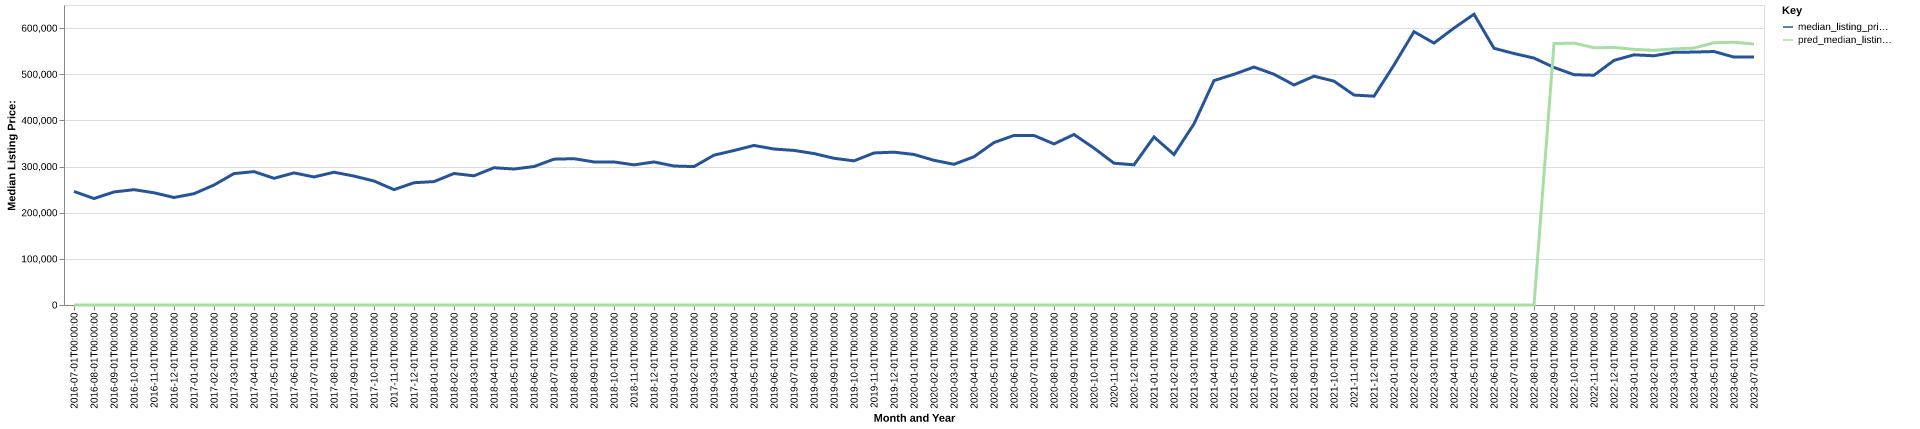

The table this chart was drawn from, first rows:
date, time_idx, median_listing_price, thirty_year_interest_rate_five, month, county_name, active_listing_count, median_days_on_market, pred_median_listing_price, month_year
2016-07-01, 0, 246000, 3.72, 7, box elder, ut, 159.0, 45.0, 0, Jul-2016
2016-08-01, 1, 230725, 3.73, 8, box elder, ut, 169.0, 57.0, 0, Aug-2016
2016-09-01, 2, 244900, 3.66, 9, box elder, ut, 160.0, 55.0, 0, Sep-2016
2016-10-01, 3, 249900, 3.64, 10, box elder, ut, 163.0, 62.0, 0, Oct-2016
2016-11-01, 4, 243150, 3.66, 11, box elder, ut, 168.0, 65.0, 0, Nov-2016
2016-12-01, 5, 232950, 3.48, 12, box elder, ut, 153.0, 68.0, 0, Dec-2016
2017-01-01, 6, 241150, 3.45, 1, box elder, ut, 122.0, 86.0, 0, Jan-2017
2017-02-01, 7, 259950, 3.5, 2, box elder, ut, 108.0, 58.0, 0, Feb-2017
2017-03-01, 8, 284700, 3.52, 3, box elder, ut, 92.0, 42.0, 0, Mar-2017
2017-04-01, 9, 289000, 4.03, 4, box elder, ut, 94.0, 36.0, 0, Apr-2017
2017-05-01, 10, 274500, 4.32, 5, box elder, ut, 116.0, 29.0, 0, May-2017
2017-06-01, 11, 286225, 4.2, 6, box elder, ut, 119.0, 40.0, 0, Jun-2017
2017-07-01, 12, 277450, 4.19, 7, box elder, ut, 147.0, 46.0, 0, Jul-2017
2017-08-01, 13, 287675, 4.3, 8, box elder, ut, 138.0, 46.0, 0, Aug-2017
2017-09-01, 14, 279350, 4.1, 9, box elder, ut, 131.0, 46.0, 0, Sep-2017
2017-10-01, 15, 268650, 4.05, 10, box elder, ut, 129.0, 52.0, 0, Oct-2017
2017-11-01, 16, 249975, 3.94, 11, box elder, ut, 125.0, 50.0, 0, Nov-2017
2017-12-01, 17, 264900, 4.03, 12, box elder, ut, 116.0, 52.0, 0, Dec-2017
2018-01-01, 18, 267400, 3.93, 1, box elder, ut, 92.0, 80.0, 0, Jan-2018
2018-02-01, 19, 284925, 3.83, 2, box elder, ut, 72.0, 35.0, 0, Feb-2018
2018-03-01, 20, 279900, 3.94, 3, box elder, ut, 79.0, 32.0, 0, Mar-2018
2018-04-01, 21, 297400, 3.95, 4, box elder, ut, 71.0, 32.0, 0, Apr-2018
2018-05-01, 22, 294650, 3.99, 5, box elder, ut, 82.0, 29.0, 0, May-2018
2018-06-01, 23, 299999, 4.15, 6, box elder, ut, 95.0, 35.0, 0, Jun-2018
2018-07-01, 24, 316000, 4.4, 7, box elder, ut, 102.0, 42.0, 0, Jul-2018
2018-08-01, 25, 317000, 4.46, 8, box elder, ut, 101.0, 42.0, 0, Aug-2018
2018-09-01, 26, 310000, 4.58, 9, box elder, ut, 120.0, 37.0, 0, Sep-2018
2018-10-01, 27, 309950, 4.66, 10, box elder, ut, 132.0, 37.0, 0, Oct-2018
2018-11-01, 28, 303650, 4.62, 11, box elder, ut, 124.0, 46.0, 0, Nov-2018
2018-12-01, 29, 309900, 4.54, 12, box elder, ut, 127.0, 62.0, 0, Dec-2018
2019-01-01, 30, 301150, 4.6, 1, box elder, ut, 122.0, 72.0, 0, Jan-2019
2019-02-01, 31, 299900, 4.72, 2, box elder, ut, 100.0, 74.0, 0, Feb-2019
2019-03-01, 32, 324686, 4.9, 3, box elder, ut, 93.0, 59.0, 0, Mar-2019
2019-04-01, 33, 334700, 4.94, 4, box elder, ut, 103.0, 41.0, 0, Apr-2019
2019-05-01, 34, 345700, 4.75, 5, box elder, ut, 107.0, 40.0, 0, May-2019
2019-06-01, 35, 337975, 4.51, 6, box elder, ut, 123.0, 36.0, 0, Jun-2019
2019-07-01, 36, 334900, 4.41, 7, box elder, ut, 141.0, 38.0, 0, Jul-2019
2019-08-01, 37, 328155, 4.41, 8, box elder, ut, 140.0, 40.0, 0, Aug-2019
2019-09-01, 38, 317886, 4.2, 9, box elder, ut, 140.0, 42.0, 0, Sep-2019
2019-10-01, 39, 312291, 4.14, 10, box elder, ut, 141.0, 43.0, 0, Oct-2019
2019-11-01, 40, 329450, 3.84, 11, box elder, ut, 110.0, 54.0, 0, Nov-2019
2019-12-01, 41, 331150, 3.81, 12, box elder, ut, 87.0, 72.0, 0, Dec-2019
2020-01-01, 42, 326175, 3.75, 1, box elder, ut, 78.0, 86.0, 0, Jan-2020
2020-02-01, 43, 313450, 3.73, 2, box elder, ut, 70.0, 38.0, 0, Feb-2020
2020-03-01, 44, 304900, 3.78, 3, box elder, ut, 52.0, 30.0, 0, Mar-2020
2020-04-01, 45, 321250, 3.75, 4, box elder, ut, 77.0, 25.0, 0, Apr-2020
2020-05-01, 46, 352000, 3.74, 5, box elder, ut, 81.0, 30.0, 0, May-2020
2020-06-01, 47, 367400, 3.72, 6, box elder, ut, 58.0, 39.0, 0, Jun-2020
2020-07-01, 48, 367200, 3.49, 7, box elder, ut, 53.0, 33.0, 0, Jul-2020
2020-08-01, 49, 349000, 3.65, 8, box elder, ut, 48.0, 42.0, 0, Aug-2020
2020-09-01, 50, 369468, 3.33, 9, box elder, ut, 35.0, 25.0, 0, Sep-2020
2020-10-01, 51, 339900, 3.28, 10, box elder, ut, 33.0, 19.0, 0, Oct-2020
2020-11-01, 52, 307248, 3.21, 11, box elder, ut, 34.0, 29.0, 0, Nov-2020
2020-12-01, 53, 303711, 3.07, 12, box elder, ut, 25.0, 45.0, 0, Dec-2020
2021-01-01, 54, 364072, 2.99, 1, box elder, ut, 21.0, 19.0, 0, Jan-2021
2021-02-01, 55, 325975, 2.93, 2, box elder, ut, 18.0, 8.0, 0, Feb-2021
2021-03-01, 56, 392475, 2.88, 3, box elder, ut, 21.0, 8.0, 0, Mar-2021
2021-04-01, 57, 486225, 2.84, 4, box elder, ut, 23.0, 13.0, 0, Apr-2021
2021-05-01, 58, 499900, 2.71, 5, box elder, ut, 34.0, 17.0, 0, May-2021
2021-06-01, 59, 515500, 2.79, 6, box elder, ut, 32.0, 22.0, 0, Jun-2021
... 25 more rows
